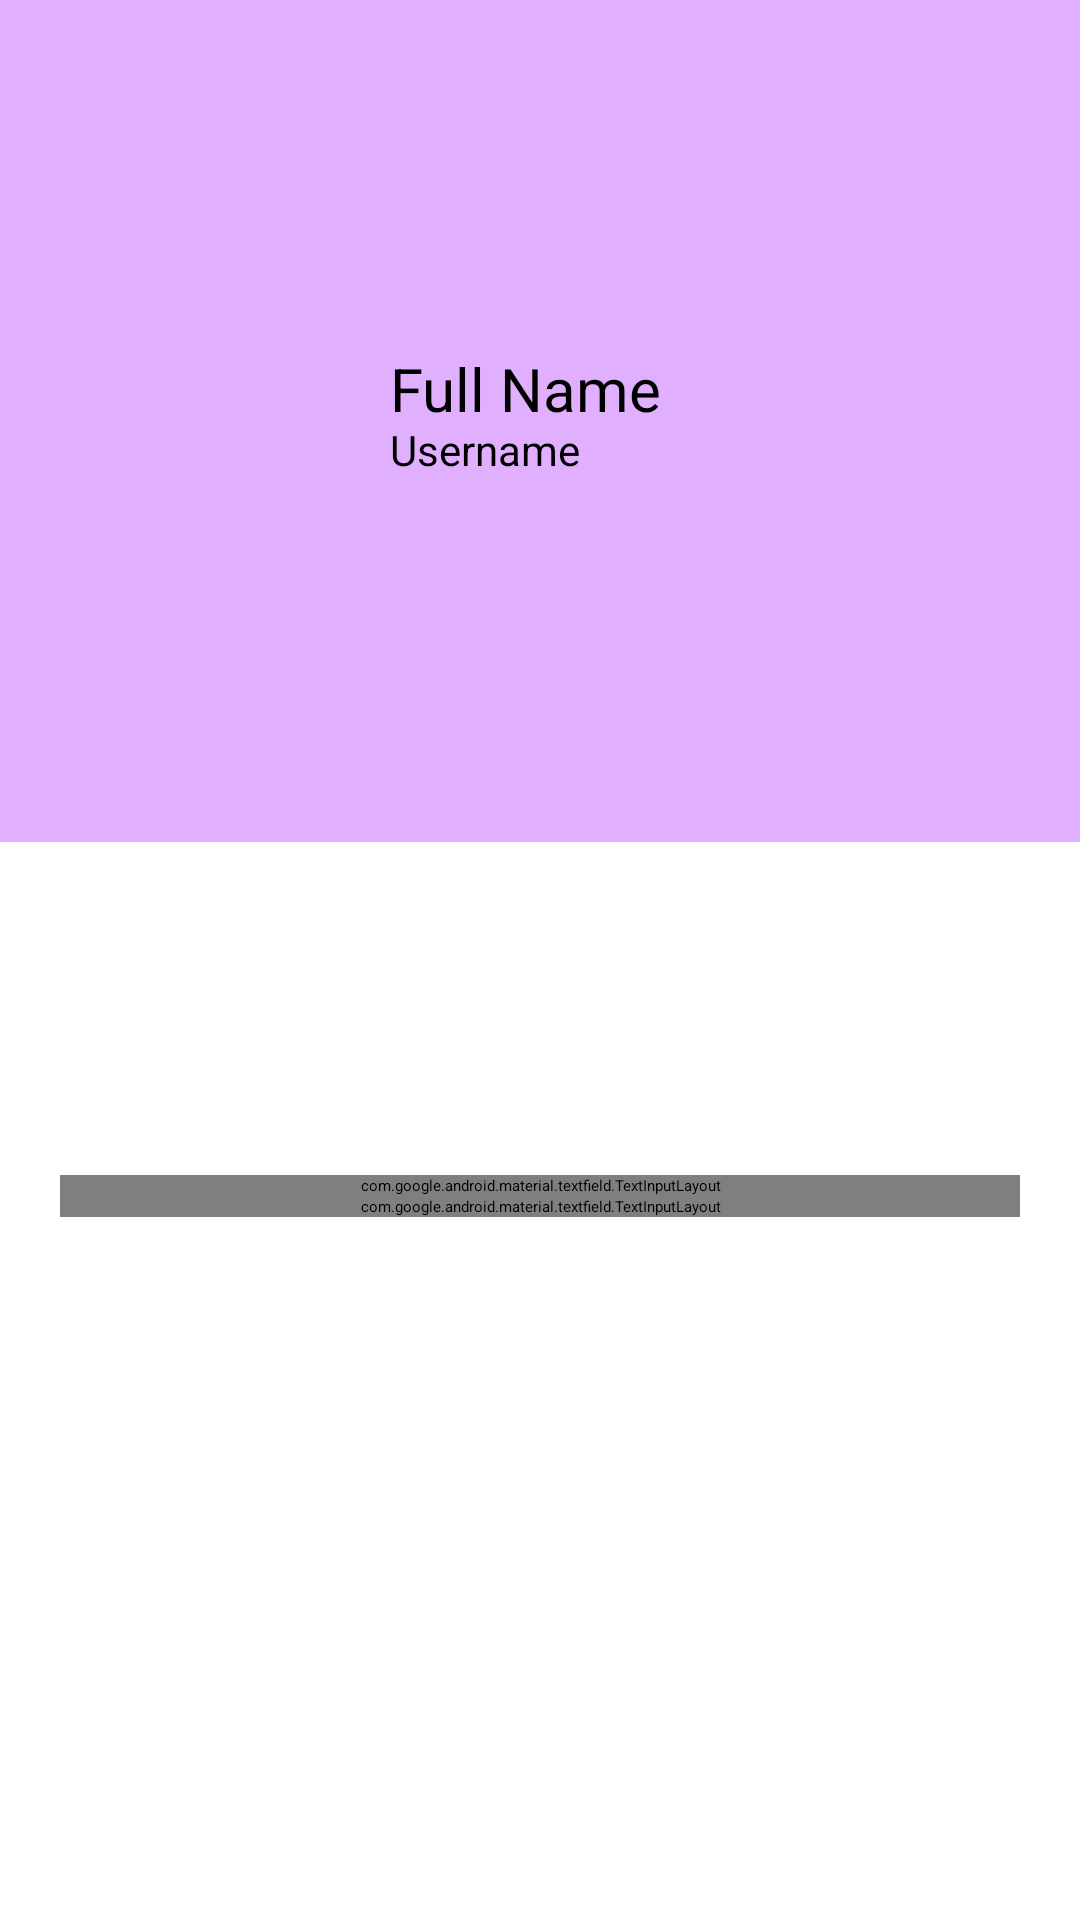

Write the Android layout XML for this screen, with the resource values it uses.
<!-- AndroidManifest.xml: application theme Theme.FFBF -->
<!-- res/layout/activity_profile.xml -->
<?xml version="1.0" encoding="utf-8"?>
<androidx.constraintlayout.widget.ConstraintLayout xmlns:android="http://schemas.android.com/apk/res/android"
    xmlns:app="http://schemas.android.com/apk/res-auto"
    xmlns:tools="http://schemas.android.com/tools"
    android:layout_width="match_parent"
    android:layout_height="match_parent"
    tools:context=".Profile"
    android:orientation="vertical">

    <RelativeLayout
        android:id="@+id/relativeLayout"
        android:layout_width="match_parent"
        android:layout_height="300dp"
        android:layout_marginBottom="46dp"
        android:background="#E0B0FF"
        android:padding="20dp"
        app:layout_constraintBottom_toTopOf="@+id/linearLayout"
        app:layout_constraintEnd_toEndOf="parent"
        app:layout_constraintStart_toStartOf="parent"
        app:layout_constraintTop_toTopOf="parent">

        <ImageView
            android:id="@+id/profile_image"
            android:layout_width="100dp"
            android:layout_height="100dp"
            android:layout_centerVertical="true"
            android:src="@drawable/profile_ico" />

        <TextView
            android:id="@+id/full_name"
            android:layout_width="wrap_content"
            android:layout_height="wrap_content"
            android:layout_centerVertical="true"
            android:layout_marginLeft="10dp"
            android:layout_toRightOf="@+id/profile_image"
            android:includeFontPadding="false"
            android:text="Full Name"
            android:textSize="20sp" />

        <TextView
            android:id="@+id/username"
            android:layout_width="wrap_content"
            android:layout_height="wrap_content"
            android:layout_below="@+id/full_name"
            android:layout_centerVertical="true"
            android:layout_marginLeft="10dp"
            android:layout_toRightOf="@+id/profile_image"
            android:includeFontPadding="false"
            android:text="Username"
            android:textSize="14sp" />

    </RelativeLayout>

    <LinearLayout
        android:id="@+id/linearLayout"
        android:layout_width="match_parent"
        android:layout_height="wrap_content"
        android:layout_marginTop="45dp"
        android:layout_marginBottom="234dp"
        android:orientation="vertical"
        android:padding="20dp"
        app:layout_constraintBottom_toBottomOf="parent"
        app:layout_constraintEnd_toEndOf="parent"
        app:layout_constraintStart_toStartOf="parent"
        app:layout_constraintTop_toBottomOf="@+id/relativeLayout">

        <com.google.android.material.textfield.TextInputLayout
            android:id="@+id/email"
            android:layout_width="match_parent"
            android:layout_height="wrap_content"
            android:hint="E-mail">

            <com.google.android.material.textfield.TextInputEditText
                android:layout_width="match_parent"
                android:layout_height="wrap_content"
                android:text="Email" />
        </com.google.android.material.textfield.TextInputLayout>

        <com.google.android.material.textfield.TextInputLayout
            android:id="@+id/role"
            android:layout_width="match_parent"
            android:layout_height="wrap_content"
            android:hint="Access type">

            <com.google.android.material.textfield.TextInputEditText
                android:layout_width="match_parent"
                android:layout_height="wrap_content"
                android:text="User" />
        </com.google.android.material.textfield.TextInputLayout>


    </LinearLayout>

</androidx.constraintlayout.widget.ConstraintLayout>
<!-- resources referenced by this layout -->
<resources>

</resources>
